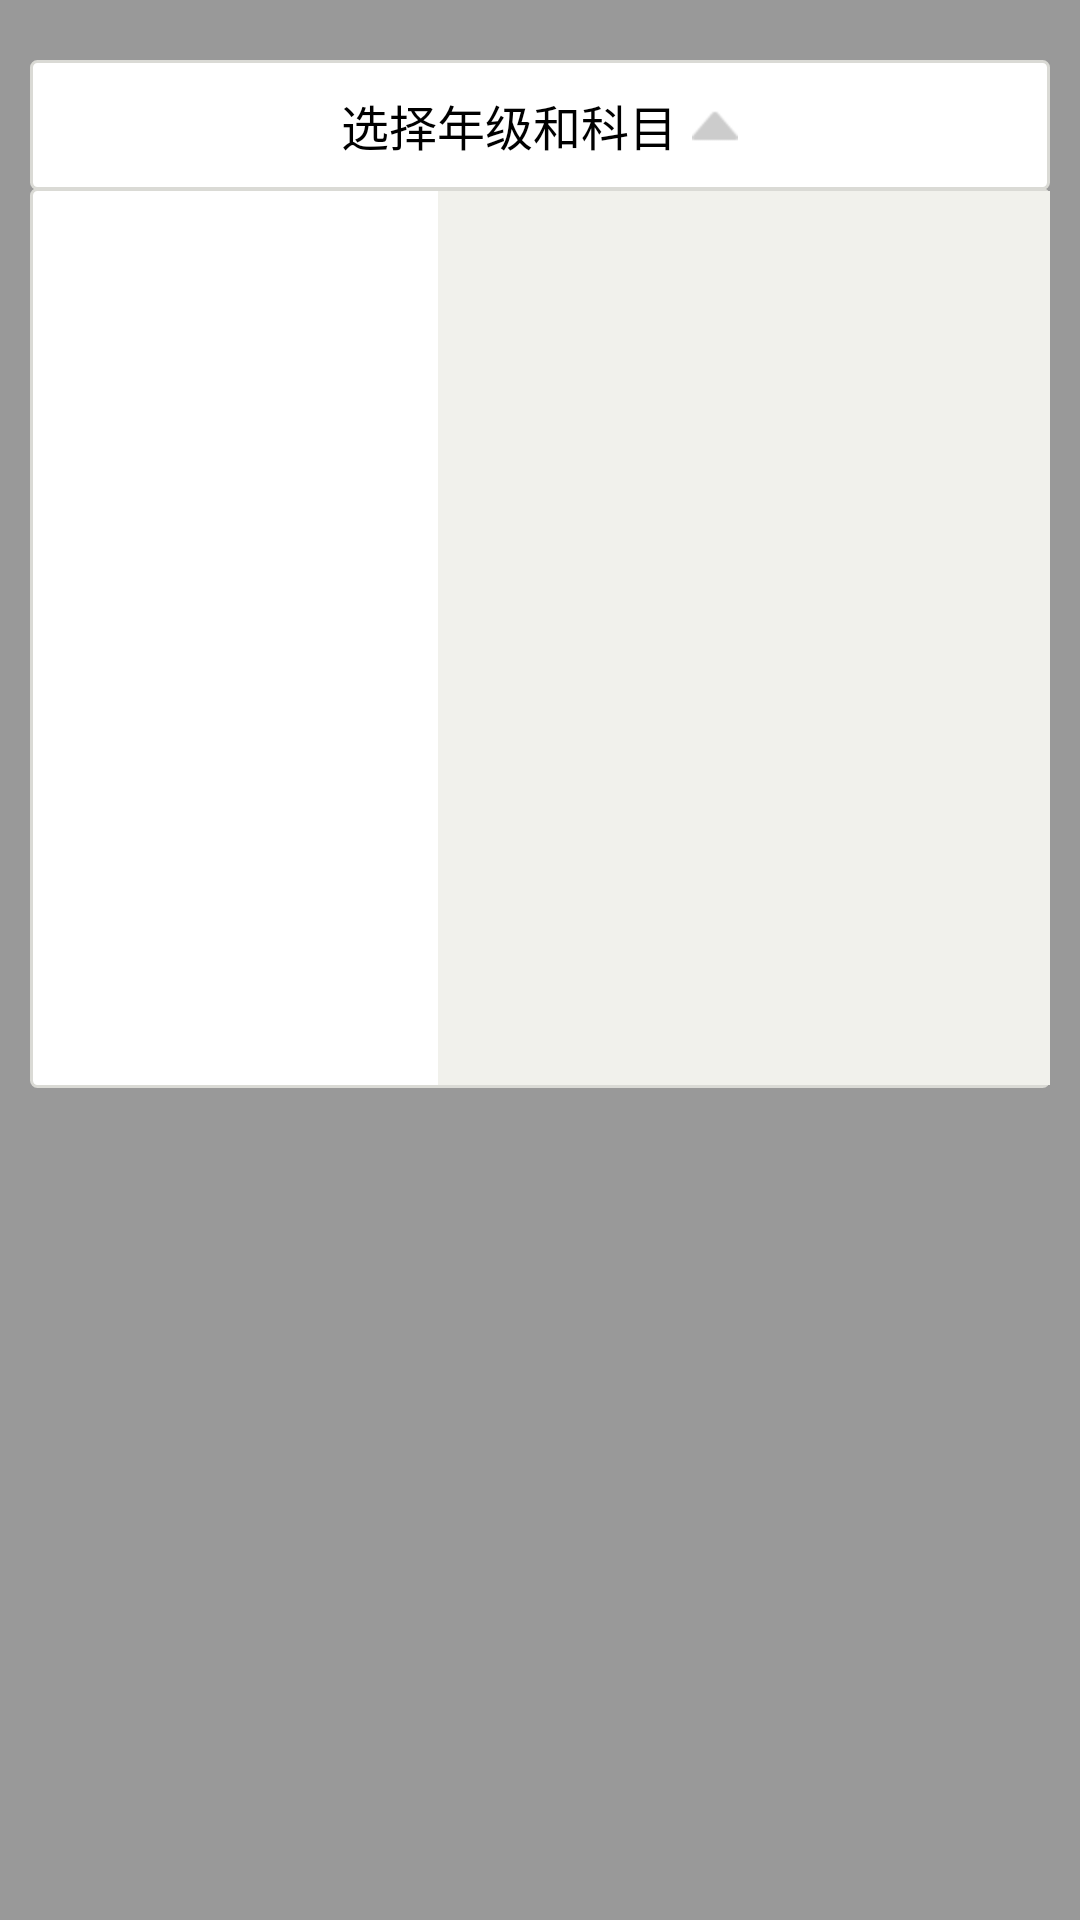

Produce the Android XML layout that renders to this screen, including the resource entries it uses.
<!-- AndroidManifest.xml: fallback theme Theme.MaterialComponents.DayNight.NoActionBar -->
<!-- res/layout/select_choice.xml -->
<?xml version="1.0" encoding="utf-8"?>
<RelativeLayout xmlns:android="http://schemas.android.com/apk/res/android"
    android:layout_width="match_parent"
    android:layout_height="match_parent"
    android:clickable="true">
    <View
        android:id="@+id/v_lamp"
        android:layout_width="match_parent"
        android:background="#66000000"
        android:layout_height="match_parent"/>
    <LinearLayout
        android:id="@+id/ll_title_sp"
        android:layout_width="match_parent"
        android:layout_height="wrap_content"
        android:gravity="center"
        android:layout_marginTop="20dp"
        android:layout_marginLeft="10dp"
        android:layout_marginRight="10dp"
        android:background="@drawable/round_stoke_bg">
        <TextView
            android:layout_width="wrap_content"
            android:layout_height="wrap_content"
            style="@style/deep_dark_text"
            android:text="@string/select_subject"
            android:drawableRight="@drawable/arrow_dark_up"
            android:drawablePadding="5dp"/>
    </LinearLayout>

    <LinearLayout
        android:layout_below="@+id/ll_title_sp"
        android:layout_alignLeft="@+id/ll_title_sp"
        android:layout_alignRight="@+id/ll_title_sp"
        android:layout_width="wrap_content"
        android:orientation="horizontal"
        android:layout_marginTop="-1dp"
        android:layout_height="300dp">
        <LinearLayout
            android:id="@+id/ll_lv_sp"
            android:layout_width="match_parent"
            android:layout_height="match_parent"
            android:background="@drawable/round_stoke_bg"
            android:paddingTop="1dp"
            android:paddingBottom="1dp"
            android:orientation="horizontal">
            <ListView
                android:id="@+id/lv_menu"
                android:layout_width="0dp"
                android:layout_height="match_parent"
                android:scrollbars="none"
                android:layout_weight="2"
                android:cacheColorHint="@android:color/transparent"
                android:divider="@null"
                android:listSelector="@android:color/transparent"
                android:fadingEdge="none"/>
            <ListView
                android:id="@+id/lv_subject"
                android:layout_width="0dp"
                android:layout_weight="3"
                android:layout_height="match_parent"
                android:scrollbars="none"
                android:listSelector="@android:color/transparent"
                android:cacheColorHint="@android:color/transparent"
                android:background="@color/dark"
                android:divider="@null"
                android:fadingEdge="none"/>
        </LinearLayout>
    </LinearLayout>
</RelativeLayout>
<!-- resources referenced by this layout -->
<resources>
  <color name="dark">#f1f1ec</color>
  <!-- drawable arrow_dark_up: png bitmap (drawable-hdpi, 1125 bytes) -->
  <!-- drawable round_stoke_bg (drawable) -->
  <?xml version="1.0" encoding="utf-8"?>
  <shape xmlns:android="http://schemas.android.com/apk/res/android">
      <solid android:color="@android:color/white"/>
      <stroke android:color="@color/deep_dark" android:width="1dp"/>
      <corners android:radius="2dp" />
  </shape>
  <string name="select_subject">选择年级和科目</string>
  <style name="deep_dark_text">
          <item name="android:padding">10dp</item>
          <item name="android:textSize">16sp</item>
          <item name="android:textColor">@android:color/black</item>
          <item name="android:gravity">center</item>
      </style>
  <color name="deep_dark">#dadad5</color>
</resources>
